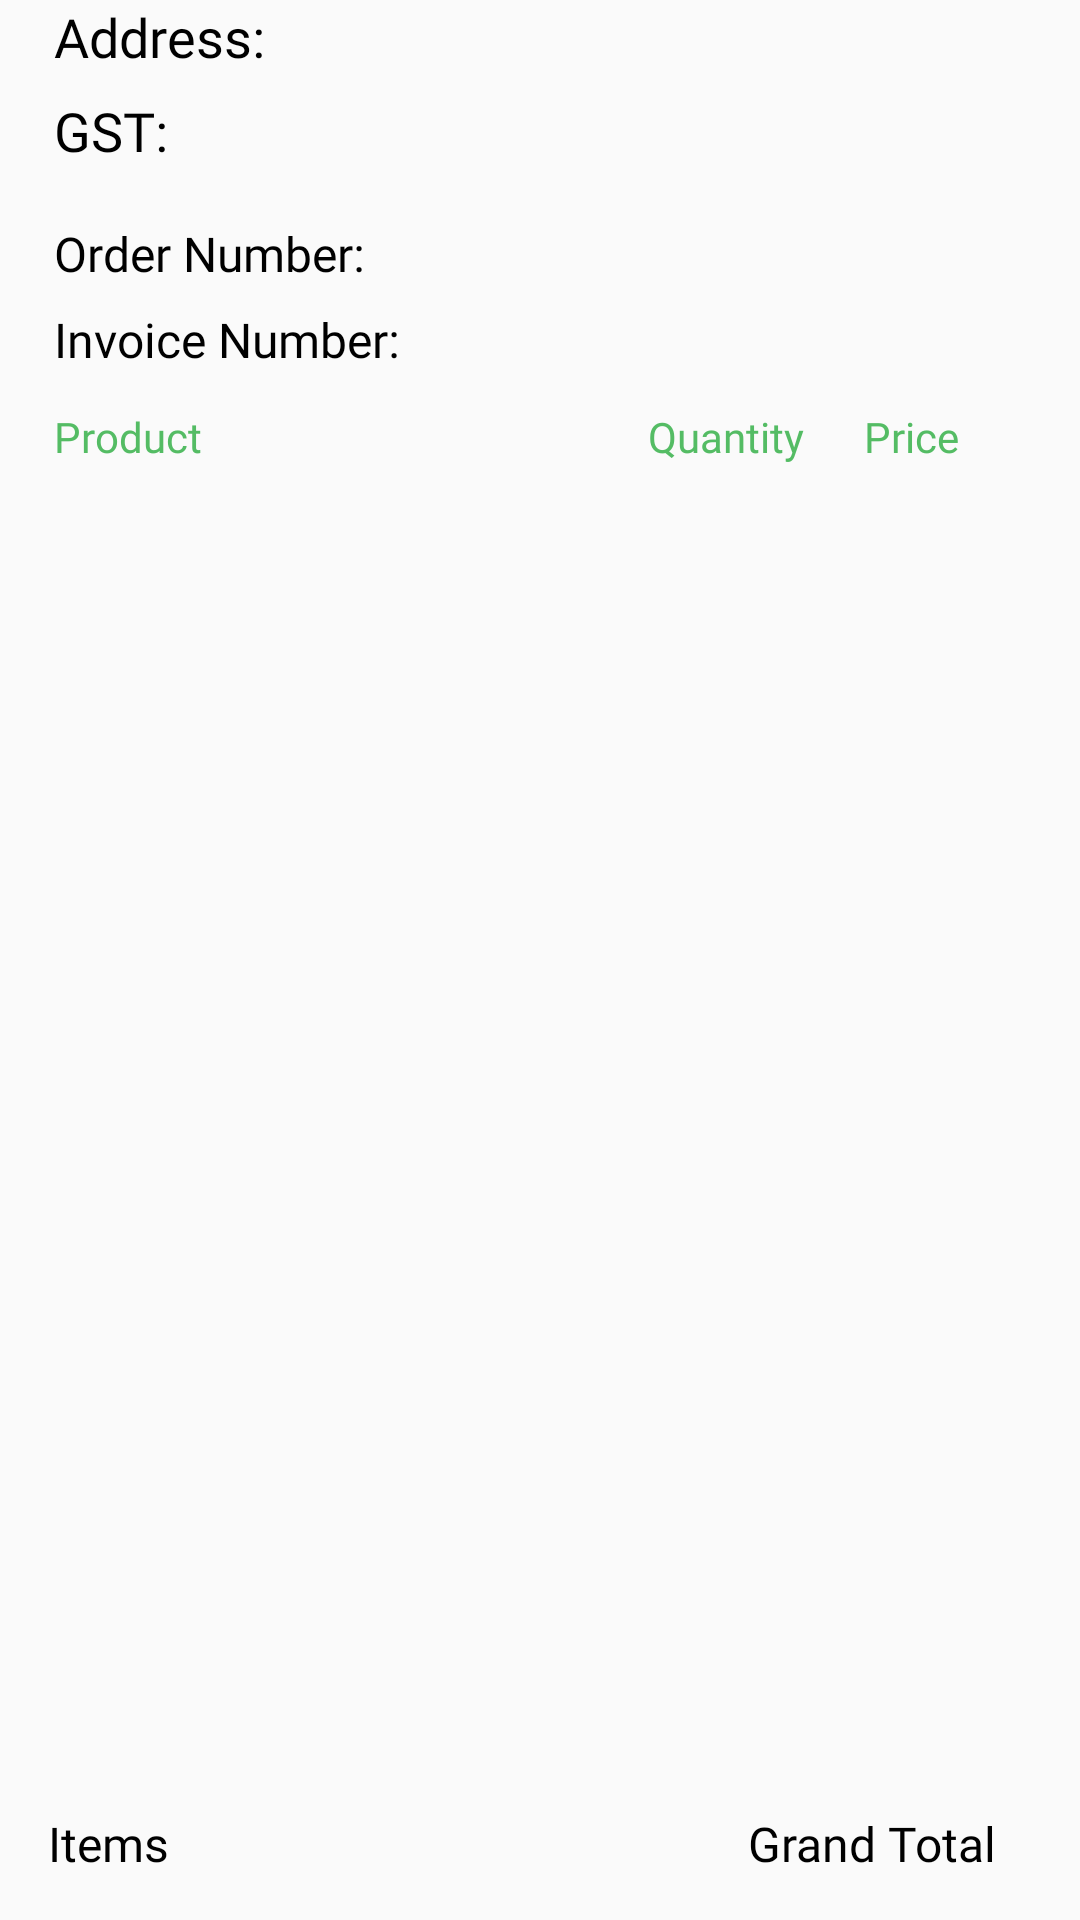

Layout XML and referenced resources for this Android screen:
<!-- AndroidManifest.xml: application theme Theme.OneCallSys -->
<!-- res/layout/fragment_setle_order.xml -->
<?xml version="1.0" encoding="utf-8"?>
<layout xmlns:android="http://schemas.android.com/apk/res/android"
    xmlns:app="http://schemas.android.com/apk/res-auto"
    xmlns:tools="http://schemas.android.com/tools">

    <data>

        <variable
            name="viewModel"
            type="com.espy.onecallsys.ui.shops.view.ShopsViewModel" />

    </data>

    <androidx.constraintlayout.widget.ConstraintLayout
        android:layout_width="match_parent"
        android:layout_height="match_parent">


        <TextView
            android:id="@+id/shAddress"
            app:layout_constraintTop_toTopOf="parent"
            app:layout_constraintStart_toStartOf="@+id/g1"
            android:textSize="18sp"
            android:textColor="@color/black"
            android:fontFamily="@font/avenir_heavy"
            android:text="Address: "
            android:layout_width="wrap_content"
            android:layout_height="wrap_content"/>


        <TextView
            android:id="@+id/shGst"
            app:layout_constraintTop_toBottomOf="@+id/shAddress"
            app:layout_constraintStart_toStartOf="@+id/g1"
            android:layout_marginTop="7dp"
            android:textSize="18sp"
            android:textColor="@color/black"
            android:fontFamily="@font/avenir_heavy"
            android:text="GST: "
            android:layout_width="wrap_content"
            android:layout_height="wrap_content"/>


        <TextView
            android:id="@+id/orderNo"
            app:layout_constraintTop_toBottomOf="@+id/shGst"
            app:layout_constraintStart_toStartOf="@+id/g1"
            android:layout_marginTop="18dp"
            android:textSize="16sp"
            android:textColor="@color/black"
            android:fontFamily="@font/avenir_medium"
            android:text="Order Number: "
            android:layout_width="wrap_content"
            android:layout_height="wrap_content"/>


    <TextView
        android:id="@+id/invNo"
        app:layout_constraintTop_toBottomOf="@+id/orderNo"
        app:layout_constraintStart_toStartOf="@+id/g1"
        android:layout_marginTop="7dp"
        android:textSize="16sp"
        android:textColor="@color/black"
        android:fontFamily="@font/avenir_medium"
        android:text="Invoice Number: "
        android:layout_width="wrap_content"
        android:layout_height="wrap_content"/>

        <androidx.constraintlayout.widget.Guideline
            android:id="@+id/g1"
            android:orientation="vertical"
            app:layout_constraintGuide_percent="0.05"
            android:layout_width="wrap_content"
            android:layout_height="match_parent"/>

        <androidx.constraintlayout.widget.Guideline
            android:id="@+id/g2"
            android:orientation="vertical"
            app:layout_constraintGuide_percent="0.6"
            android:layout_width="wrap_content"
            android:layout_height="match_parent"/>

        <androidx.constraintlayout.widget.Guideline
            android:id="@+id/g3"
            android:orientation="vertical"
            app:layout_constraintGuide_percent="0.8"
            android:layout_width="wrap_content"
            android:layout_height="match_parent"/>

        <TextView
            android:id="@+id/titPdt"
            app:layout_constraintTop_toBottomOf="@+id/invNo"
            app:layout_constraintStart_toStartOf="@+id/g1"
            android:layout_marginTop="12dp"
            android:textColor="@color/app_accent_color"
            android:textSize="14sp"
            android:text="Product"
            android:fontFamily="@font/avenir_medium"
            android:layout_width="wrap_content"
            android:layout_height="wrap_content"/>

        <TextView
            android:id="@+id/titQty"
            app:layout_constraintTop_toBottomOf="@+id/invNo"
            app:layout_constraintStart_toStartOf="@+id/g2"
            android:layout_marginTop="12dp"
            android:textColor="@color/app_accent_color"
            android:textSize="14sp"
            android:text="Quantity"
            android:fontFamily="@font/avenir_medium"
            android:layout_width="wrap_content"
            android:layout_height="wrap_content"/>

        <TextView
            android:id="@+id/titPrice"
            app:layout_constraintTop_toBottomOf="@+id/invNo"
            app:layout_constraintStart_toStartOf="@+id/g3"
            android:layout_marginTop="12dp"
            android:textColor="@color/app_accent_color"
            android:textSize="14sp"
            android:text="Price"
            android:fontFamily="@font/avenir_medium"
            android:layout_width="wrap_content"
            android:layout_height="wrap_content"/>

        <androidx.recyclerview.widget.RecyclerView
            android:id="@+id/rvDetailList"
            app:layout_constraintTop_toBottomOf="@+id/titPdt"
            app:layout_constraintBottom_toTopOf="@+id/grandTotal"
            android:layout_marginBottom="8dp"
            tools:listitem="@layout/row_item_order_item_history_list"
            android:layout_width="match_parent"
            android:layout_height="0dp"/>

        <TextView
            android:id="@+id/grandTotal"
            tools:text="₹ 18000"
            android:layout_marginBottom="12dp"
            android:textSize="20sp"
            android:textColor="@color/black"
            android:fontFamily="@font/avenir_heavy"
            android:layout_marginRight="16dp"
            app:layout_constraintVertical_bias="1.0"
            app:layout_constraintBottom_toBottomOf="parent"
            app:layout_constraintTop_toTopOf="parent"
            app:layout_constraintStart_toStartOf="parent"
            app:layout_constraintEnd_toEndOf="parent"
            app:layout_constraintHorizontal_bias="1.0"
            android:layout_width="wrap_content"
            android:layout_height="wrap_content"/>

        <TextView
            android:id="@+id/promptGTotal"
            android:text="Grand Total"
            android:textSize="16sp"
            android:textColor="@color/black"
            android:fontFamily="@font/avenir_light"
            android:layout_marginRight="12dp"
            app:layout_constraintTop_toTopOf="@+id/grandTotal"
            app:layout_constraintBottom_toBottomOf="@+id/grandTotal"
            app:layout_constraintEnd_toStartOf="@+id/grandTotal"
            app:layout_constraintHorizontal_bias="1.0"
            android:layout_width="wrap_content"
            android:layout_height="wrap_content"/>

        <TextView
            android:id="@+id/promptItemTotal"
            android:text="Items"
            android:textSize="16sp"
            android:textColor="@color/black"
            android:fontFamily="@font/avenir_light"
            android:layout_marginRight="16dp"
            app:layout_constraintTop_toTopOf="@+id/grandTotal"
            app:layout_constraintBottom_toBottomOf="@+id/grandTotal"
            app:layout_constraintStart_toStartOf="parent"
            android:layout_marginLeft="16dp"
            app:layout_constraintHorizontal_bias="1.0"
            android:layout_width="wrap_content"
            android:layout_height="wrap_content"/>

        <TextView
            android:id="@+id/itemTotal"
            tools:text="5"
            android:textSize="20sp"
            android:textColor="@color/black"
            android:fontFamily="@font/avenir_heavy"
            android:layout_marginLeft="12dp"
            app:layout_constraintTop_toTopOf="@+id/grandTotal"
            app:layout_constraintBottom_toBottomOf="@+id/grandTotal"
            app:layout_constraintStart_toEndOf="@+id/promptItemTotal"
            android:layout_width="wrap_content"
            android:layout_height="wrap_content"/>


    </androidx.constraintlayout.widget.ConstraintLayout>

</layout>
<!-- resources referenced by this layout -->
<resources>
  <color name="app_accent_color">#54bc64</color>
  <color name="black">#FF000000</color>
  <style name="Theme.OneCallSys" parent="Theme.AppCompat.Light.NoActionBar">
          
          <item name="colorPrimary">@color/purple_500</item>
          <item name="colorPrimaryVariant">@color/purple_700</item>
          <item name="colorOnPrimary">@color/white</item>
          
          <item name="colorSecondary">@color/teal_200</item>
          <item name="colorSecondaryVariant">@color/teal_700</item>
          <item name="colorOnSecondary">@color/black</item>
          
          <item name="android:statusBarColor" tools:targetApi="l">?attr/colorPrimaryVariant</item>
          
          <item name="android:forceDarkAllowed" tools:targetApi="q">false</item>
  
          <item name="bottomSheetDialogTheme">@style/AppBottomSheetDialogTheme</item>
      </style>
  <color name="purple_500">#FF6200EE</color>
  <color name="purple_700">#FF3700B3</color>
  <color name="white">#FFFFFFFF</color>
  <color name="teal_200">#FF03DAC5</color>
  <color name="teal_700">#FF018786</color>
</resources>
